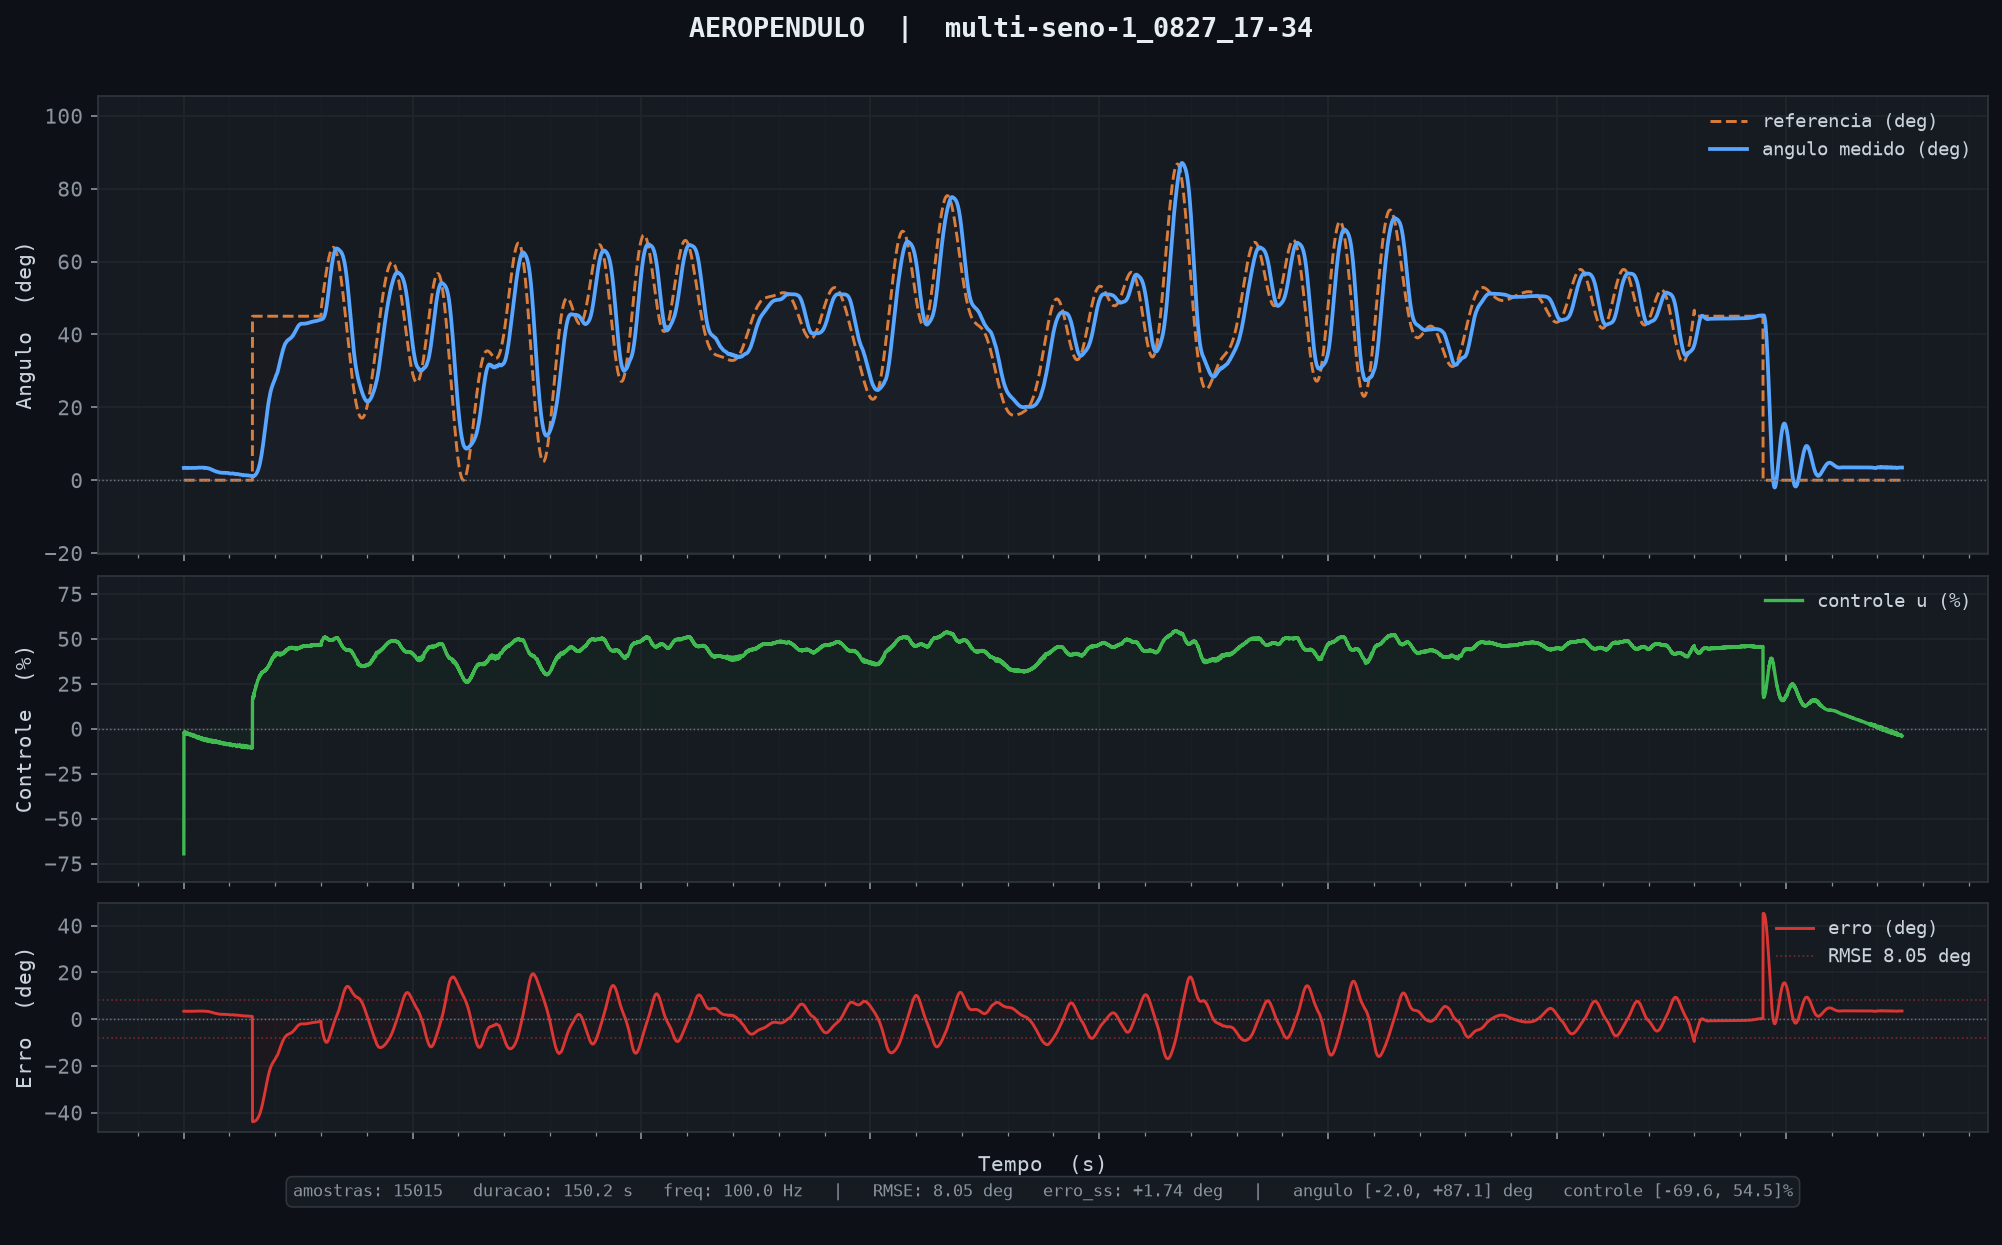

Data behind this chart, as committed beside it:
tempo_ms, angulo_deg, u_pct, referencia
11, 3.38, -69.59, 0.00
21, 3.39, -2.24, 0.00
31, 3.39, -2.03, 0.00
41, 3.38, -1.84, 0.00
51, 3.39, -2.14, 0.00
61, 3.41, -2.53, 0.00
71, 3.42, -2.26, 0.00
81, 3.40, -1.79, 0.00
91, 3.39, -2.06, 0.00
101, 3.38, -1.97, 0.00
111, 3.39, -2.44, 0.00
121, 3.43, -2.86, 0.00
131, 3.43, -2.45, 0.00
141, 3.43, -2.11, 0.00
151, 3.40, -1.80, 0.00
161, 3.39, -2.03, 0.00
171, 3.37, -2.03, 0.00
181, 3.37, -2.22, 0.00
191, 3.37, -2.41, 0.00
201, 3.37, -2.38, 0.00
211, 3.38, -2.61, 0.00
221, 3.37, -2.32, 0.00
231, 3.36, -2.28, 0.00
241, 3.35, -2.23, 0.00
251, 3.35, -2.39, 0.00
261, 3.33, -2.09, 0.00
271, 3.31, -2.31, 0.00
281, 3.30, -2.17, 0.00
291, 3.30, -2.60, 0.00
301, 3.31, -2.82, 0.00
311, 3.34, -3.18, 0.00
321, 3.36, -3.11, 0.00
331, 3.36, -2.73, 0.00
341, 3.37, -2.77, 0.00
351, 3.36, -2.64, 0.00
361, 3.38, -2.96, 0.00
371, 3.38, -2.97, 0.00
381, 3.37, -2.57, 0.00
391, 3.36, -2.64, 0.00
401, 3.38, -3.16, 0.00
411, 3.39, -3.15, 0.00
421, 3.39, -2.79, 0.00
431, 3.38, -2.67, 0.00
441, 3.37, -2.88, 0.00
451, 3.38, -3.06, 0.00
461, 3.39, -3.27, 0.00
471, 3.39, -3.04, 0.00
481, 3.39, -2.84, 0.00
491, 3.38, -2.88, 0.00
501, 3.37, -2.98, 0.00
511, 3.37, -2.95, 0.00
521, 3.37, -3.22, 0.00
531, 3.35, -2.77, 0.00
541, 3.36, -3.21, 0.00
551, 3.34, -2.85, 0.00
561, 3.35, -3.25, 0.00
571, 3.35, -3.39, 0.00
581, 3.36, -3.25, 0.00
591, 3.35, -3.14, 0.00
601, 3.34, -3.04, 0.00
... 14,955 more rows
